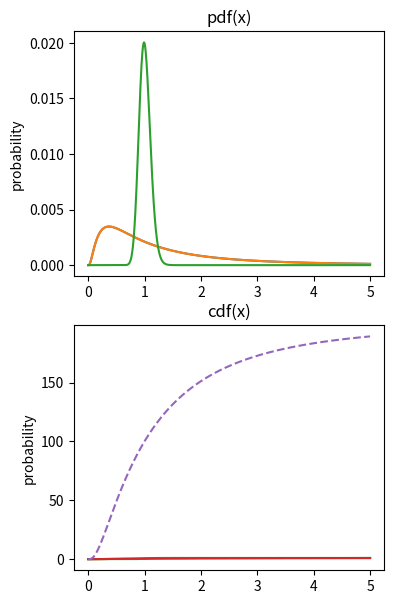

Reproduce this figure in Python.
# import libraries
import matplotlib.pyplot as plt
import numpy as np
import scipy.stats as stats

## example using log-normal distribution

# variable to evaluate the functions on
x = np.linspace(0,5,1001)

# note the function call pattern...
p1 = stats.lognorm.pdf(x,1)
c1 = stats.lognorm.cdf(x,1)

p2 = stats.lognorm.pdf(x,.1)
c2 = stats.lognorm.cdf(x,.1)


# draw the pdfs
fig,ax = plt.subplots(2,1,figsize=(4,7))

ax[0].plot(x,p1/sum(p1)) # question: why divide by sum here?
ax[0].plot(x,p1/sum(p1), x,p2/sum(p2))
ax[0].set_ylabel('probability')
ax[0].set_title('pdf(x)')

# draw the cdfs
ax[1].plot(x,c1)
ax[1].plot(x,c1, x,c2)
ax[1].set_ylabel('probability')
ax[1].set_title('cdf(x)')
plt.show()

## computing the cdf from the pdf

# compute the cdf
c1x = np.cumsum( p1 )

plt.plot(x,c1)
plt.plot(x,c1x,'--')
plt.show()